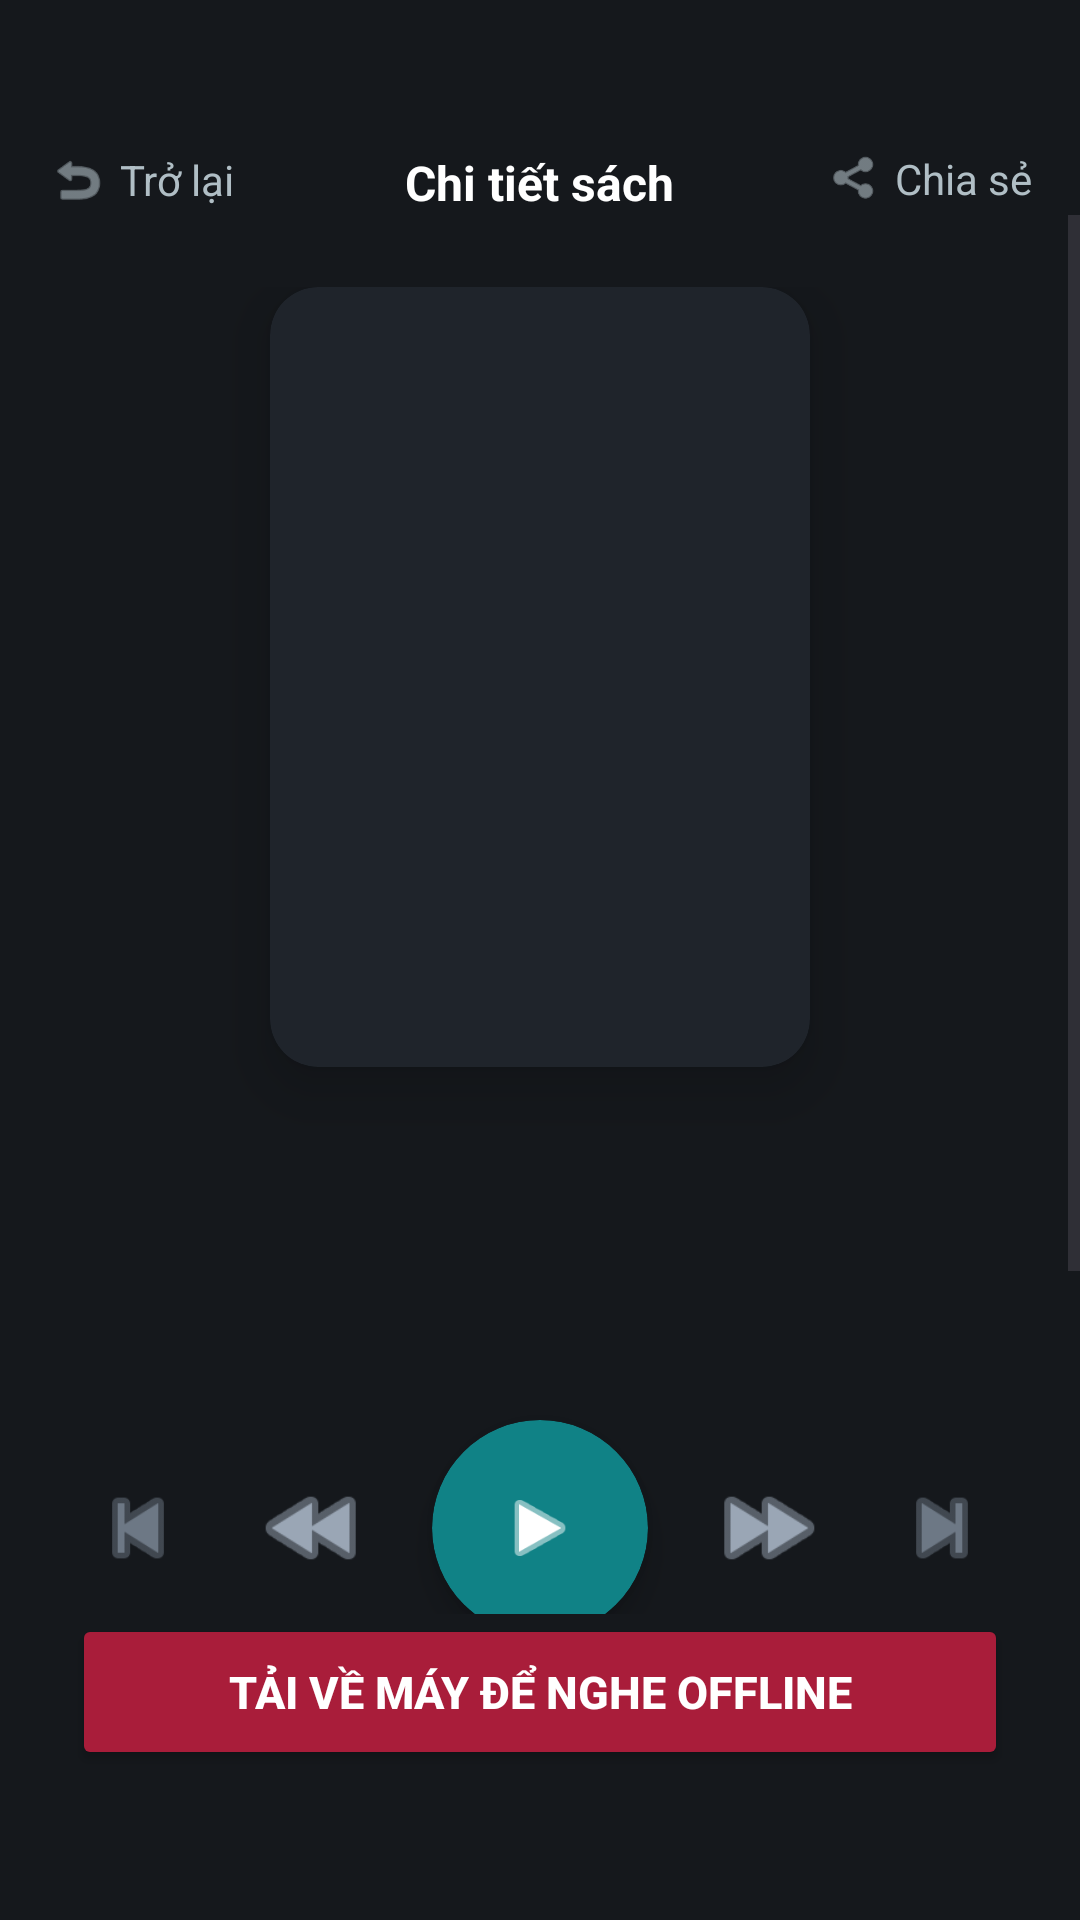

This screen was rendered from an Android layout file. Write that file and the resources it references.
<!-- AndroidManifest.xml: application theme Theme.FonosShoppee -->
<!-- res/layout/activity_book_detail.xml -->
<?xml version="1.0" encoding="utf-8"?>
<RelativeLayout xmlns:android="http://schemas.android.com/apk/res/android"
    xmlns:app="http://schemas.android.com/apk/res-auto"
    android:layout_width="match_parent"
    android:layout_height="match_parent"
    android:background="#15181C">

    <RelativeLayout
        android:id="@+id/topBar"
        android:layout_width="match_parent"
        android:layout_height="wrap_content"
        android:layout_marginTop="50dp"
        android:paddingHorizontal="16dp">

        <LinearLayout
            android:id="@+id/btnBack"
            android:layout_width="wrap_content"
            android:layout_height="wrap_content"
            android:gravity="center_vertical"
            android:clickable="true"
            android:focusable="true">
            <ImageView android:layout_width="20dp" android:layout_height="20dp" android:src="@android:drawable/ic_menu_revert" app:tint="#B0BEC5" />
            <TextView android:layout_width="wrap_content" android:layout_height="wrap_content" android:text="Trở lại" android:textColor="#B0BEC5" android:layout_marginStart="4dp"/>
        </LinearLayout>

        <TextView
            android:layout_width="wrap_content"
            android:layout_height="wrap_content"
            android:layout_centerInParent="true"
            android:text="Chi tiết sách"
            android:textColor="#FFFFFF"
            android:textSize="16sp"
            android:textStyle="bold" />

        <LinearLayout
            android:id="@+id/btnShare"
            android:layout_width="wrap_content"
            android:layout_height="wrap_content"
            android:layout_alignParentEnd="true"
            android:gravity="center_vertical"
            android:clickable="true"
            android:focusable="true">
            <ImageView android:layout_width="18dp" android:layout_height="18dp" android:src="@android:drawable/ic_menu_share" app:tint="#B0BEC5" />
            <TextView android:layout_width="wrap_content" android:layout_height="wrap_content" android:text="Chia sẻ" android:textColor="#B0BEC5" android:layout_marginStart="4dp"/>
        </LinearLayout>
    </RelativeLayout>

    <ScrollView
        android:layout_width="match_parent"
        android:layout_height="match_parent"
        android:layout_above="@+id/btnDownload"
        android:layout_below="@id/topBar"
        android:fillViewport="true">

        <LinearLayout
            android:layout_width="match_parent"
            android:layout_height="wrap_content"
            android:orientation="vertical"
            android:gravity="center_horizontal"
            android:padding="24dp">

            <androidx.cardview.widget.CardView
                android:layout_width="180dp"
                android:layout_height="260dp"
                app:cardCornerRadius="16dp"
                app:cardElevation="12dp"
                app:cardBackgroundColor="#1F242B">
                <ImageView android:id="@+id/ivDetailCover" android:layout_width="match_parent" android:layout_height="match_parent" android:scaleType="centerCrop" />
            </androidx.cardview.widget.CardView>

            <TextView android:id="@+id/tvDetailTitle" android:layout_width="match_parent" android:layout_height="wrap_content" android:layout_marginTop="28dp" android:gravity="center" android:textColor="#FFFFFF" android:textSize="22sp" android:textStyle="bold" />
            <TextView android:id="@+id/tvDetailAuthor" android:layout_width="match_parent" android:layout_height="wrap_content" android:layout_marginTop="6dp" android:gravity="center" android:textColor="#3CD070" android:textSize="15sp" />

            <LinearLayout
                android:layout_width="match_parent"
                android:layout_height="100dp"
                android:gravity="center"
                android:orientation="horizontal"
                android:layout_marginTop="20dp">

                <ImageView android:id="@+id/btnPrevBook" android:layout_width="36dp" android:layout_height="36dp" android:src="@android:drawable/ic_media_previous" app:tint="#6D7885" android:layout_marginEnd="20dp" android:background="?android:attr/selectableItemBackgroundBorderless"/>
                <ImageView android:id="@+id/btnRewind15" android:layout_width="40dp" android:layout_height="40dp" android:src="@android:drawable/ic_media_rew" app:tint="#9AA6B5" android:layout_marginEnd="20dp" android:background="?android:attr/selectableItemBackgroundBorderless"/>

                <androidx.cardview.widget.CardView
                    android:id="@+id/btnPlayAudio"
                    android:layout_width="72dp"
                    android:layout_height="72dp"
                    app:cardCornerRadius="36dp"
                    app:cardElevation="6dp"
                    app:cardBackgroundColor="#108286"
                    android:foreground="?android:attr/selectableItemBackground">
                    <ImageView android:id="@+id/ivPlayIcon" android:layout_width="28dp" android:layout_height="28dp" android:layout_gravity="center" android:src="@android:drawable/ic_media_play" app:tint="#FFFFFF" />
                </androidx.cardview.widget.CardView>

                <ImageView android:id="@+id/btnForward30" android:layout_width="40dp" android:layout_height="40dp" android:src="@android:drawable/ic_media_ff" app:tint="#9AA6B5" android:layout_marginStart="20dp" android:background="?android:attr/selectableItemBackgroundBorderless"/>
                <ImageView android:id="@+id/btnNextBook" android:layout_width="36dp" android:layout_height="36dp" android:src="@android:drawable/ic_media_next" app:tint="#6D7885" android:layout_marginStart="20dp" android:background="?android:attr/selectableItemBackgroundBorderless"/>
            </LinearLayout>

            <LinearLayout
                android:layout_width="match_parent"
                android:layout_height="wrap_content"
                android:layout_marginTop="16dp"
                android:gravity="center_vertical"
                android:orientation="horizontal"
                android:paddingHorizontal="8dp">

                <TextView android:id="@+id/tvCurrentTime" android:layout_width="45dp" android:layout_height="wrap_content" android:text="00:00" android:textColor="#6D7885" android:textSize="12sp"/>
                <SeekBar android:id="@+id/seekBarAudio" android:layout_width="0dp" android:layout_height="wrap_content" android:layout_weight="1" android:progressTint="#108286" android:thumbTint="#108286" />
                <TextView android:id="@+id/tvTotalTime" android:layout_width="55dp" android:layout_height="wrap_content" android:text="00:00" android:textColor="#6D7885" android:textSize="12sp" android:gravity="end" />
            </LinearLayout>

            <LinearLayout
                android:layout_width="match_parent"
                android:layout_height="wrap_content"
                android:layout_marginTop="24dp"
                android:orientation="horizontal"
                android:gravity="center">

                <Button
                    android:id="@+id/btnSleepTimer"
                    android:layout_width="0dp"
                    android:layout_height="48dp"
                    android:layout_weight="1"
                    android:text="Không hẹn giờ"
                    android:backgroundTint="#252B33"
                    android:textColor="#B0BEC5"
                    android:textAllCaps="false"
                    android:layout_marginEnd="8dp"
                    app:cornerRadius="24dp"/>

                <Button
                    android:id="@+id/btnSpeed"
                    android:layout_width="0dp"
                    android:layout_height="48dp"
                    android:layout_weight="1"
                    android:text="Tốc độ: 1.0x"
                    android:backgroundTint="#252B33"
                    android:textColor="#B0BEC5"
                    android:textAllCaps="false"
                    android:layout_marginStart="8dp"
                    app:cornerRadius="24dp"/>
            </LinearLayout>
        </LinearLayout>
    </ScrollView>

    <Button
        android:id="@+id/btnDownload"
        android:layout_width="match_parent"
        android:layout_height="52dp"
        android:layout_alignParentBottom="true"
        android:layout_marginHorizontal="24dp"
        android:layout_marginBottom="50dp"
        android:backgroundTint="#A91D3A"
        android:text="Tải về máy để nghe Offline"
        android:textColor="#FFFFFF"
        android:textSize="15sp"
        android:textStyle="bold"
        app:cornerRadius="26dp"/>

    <androidx.cardview.widget.CardView
        android:id="@+id/layoutSpeedVertical"
        android:layout_width="60dp"
        android:layout_height="200dp"
        android:layout_above="@id/btnDownload"
        android:layout_alignParentEnd="true"
        android:layout_marginEnd="24dp"
        android:layout_marginBottom="16dp"
        android:visibility="gone"
        app:cardBackgroundColor="#252B33"
        app:cardElevation="8dp"
        app:cardCornerRadius="30dp">

        <SeekBar
            android:id="@+id/seekBarSpeedVertical"
            android:layout_width="160dp"
            android:layout_height="wrap_content"
            android:layout_gravity="center"
            android:rotation="270"
            android:max="25"
            android:progress="5"
            android:progressTint="#108286"
            android:thumbTint="#108286" />
    </androidx.cardview.widget.CardView>

</RelativeLayout>
<!-- resources referenced by this layout -->
<resources>
  <style name="Theme.FonosShoppee" parent="Base.Theme.FonosShoppee" />
  <style name="Base.Theme.FonosShoppee" parent="Theme.Material3.DayNight.NoActionBar">
          
          
      </style>
</resources>
